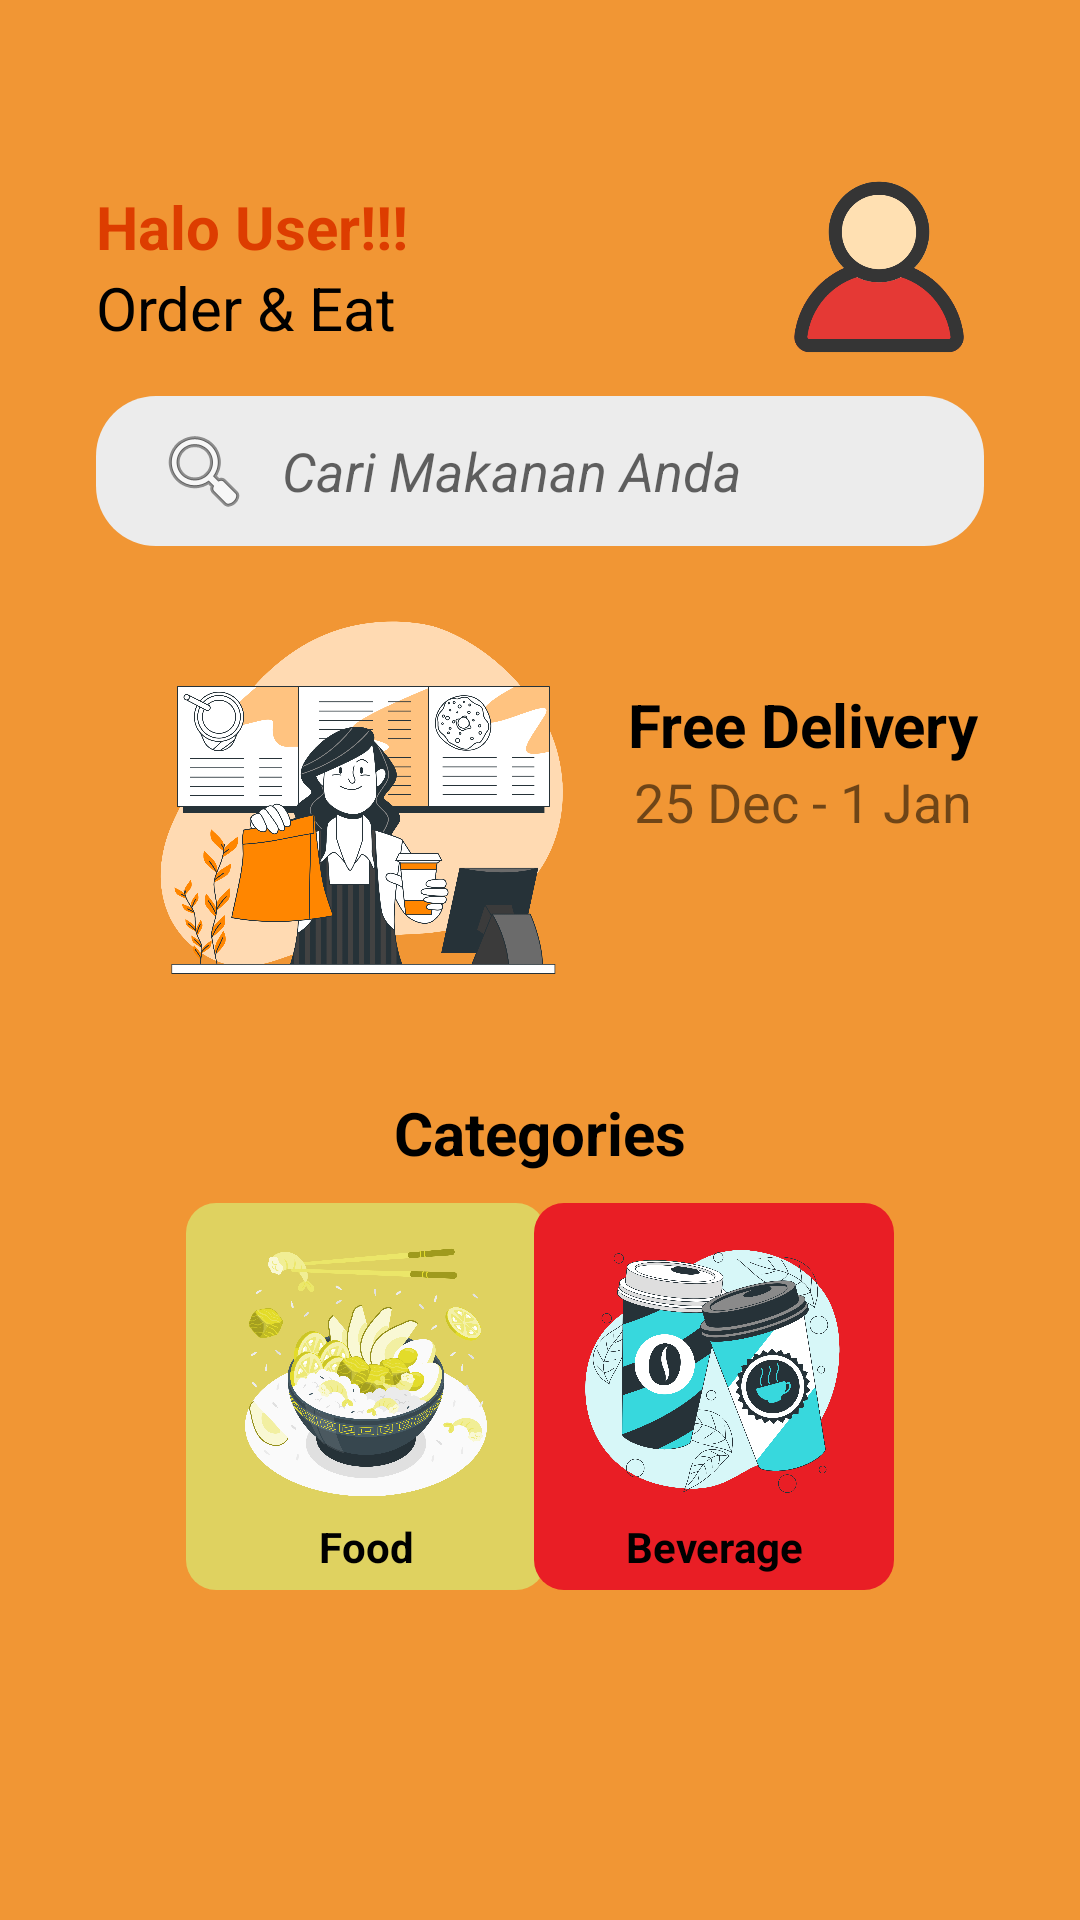

This screen was rendered from an Android layout file. Write that file and the resources it references.
<!-- AndroidManifest.xml: application theme Theme.CanteenFoodOrderingApp -->
<!-- res/layout/fragment_home.xml -->
<?xml version="1.0" encoding="utf-8"?>
<androidx.constraintlayout.widget.ConstraintLayout xmlns:android="http://schemas.android.com/apk/res/android"
    xmlns:app="http://schemas.android.com/apk/res-auto"
    xmlns:tools="http://schemas.android.com/tools"
    android:layout_width="match_parent"
    android:layout_height="match_parent">


    <ScrollView
        android:id="@+id/scrollView2"
        android:layout_width="0dp"
        android:layout_height="0dp"
        android:background="@color/orange_project"
        android:paddingTop="30dp"
        app:layout_constraintBottom_toBottomOf="parent"
        app:layout_constraintEnd_toEndOf="parent"
        app:layout_constraintStart_toStartOf="parent"
        app:layout_constraintTop_toTopOf="parent">

        <LinearLayout
            android:layout_width="match_parent"
            android:layout_height="wrap_content"
            android:orientation="vertical">

            <androidx.constraintlayout.widget.ConstraintLayout
                android:layout_width="match_parent"
                android:layout_height="wrap_content">

                <androidx.constraintlayout.widget.ConstraintLayout
                    android:layout_width="match_parent"
                    android:layout_height="wrap_content"
                    android:layout_marginStart="32dp"
                    android:layout_marginTop="16dp"
                    android:layout_marginEnd="32dp"
                    app:layout_constraintEnd_toEndOf="parent"
                    app:layout_constraintStart_toStartOf="parent"
                    app:layout_constraintTop_toBottomOf="@+id/constraintLayout">

                    <androidx.constraintlayout.widget.ConstraintLayout
                        android:id="@+id/menu_makan"
                        android:layout_width="120dp"
                        android:layout_height="wrap_content"
                        android:layout_marginStart="30dp"
                        android:layout_marginTop="10dp"
                        android:background="@drawable/yellow_button"
                        app:layout_constraintStart_toStartOf="parent"
                        app:layout_constraintTop_toBottomOf="@+id/textView6">

                        <ImageView
                            android:id="@+id/imageView3"
                            android:layout_width="90dp"
                            android:layout_height="90dp"
                            android:layout_marginTop="10dp"
                            android:layout_marginBottom="5dp"
                            android:src="@drawable/food_icon"
                            app:layout_constraintBottom_toTopOf="@+id/textView7"
                            app:layout_constraintEnd_toEndOf="parent"
                            app:layout_constraintStart_toStartOf="parent"
                            app:layout_constraintTop_toTopOf="parent" />

                        <TextView
                            android:id="@+id/textView7"
                            android:layout_width="wrap_content"
                            android:layout_height="wrap_content"
                            android:layout_marginStart="30dp"
                            android:layout_marginEnd="30dp"
                            android:layout_marginBottom="5dp"
                            android:text="Food"
                            android:textColor="#000000"
                            android:textStyle="bold"
                            app:layout_constraintBottom_toBottomOf="parent"
                            app:layout_constraintEnd_toEndOf="parent"
                            app:layout_constraintStart_toStartOf="parent" />
                    </androidx.constraintlayout.widget.ConstraintLayout>

                    <androidx.constraintlayout.widget.ConstraintLayout
                        android:id="@+id/menu_minum"
                        android:layout_width="120dp"
                        android:layout_height="wrap_content"
                        android:layout_marginTop="10dp"
                        android:layout_marginEnd="30dp"
                        android:background="@drawable/signout_button"
                        app:layout_constraintEnd_toEndOf="parent"
                        app:layout_constraintTop_toBottomOf="@+id/textView6">

                        <ImageView
                            android:id="@+id/imageView4"
                            android:layout_width="90dp"
                            android:layout_height="90dp"
                            android:layout_marginTop="10dp"
                            android:layout_marginBottom="5dp"
                            android:src="@drawable/beverage_icon"
                            app:layout_constraintBottom_toTopOf="@+id/textView8"
                            app:layout_constraintEnd_toEndOf="parent"
                            app:layout_constraintStart_toStartOf="parent"
                            app:layout_constraintTop_toTopOf="parent" />

                        <TextView
                            android:id="@+id/textView8"
                            android:layout_width="wrap_content"
                            android:layout_height="wrap_content"
                            android:layout_marginStart="30dp"
                            android:layout_marginEnd="30dp"
                            android:layout_marginBottom="5dp"
                            android:text="Beverage"
                            android:textColor="#000000"
                            android:textStyle="bold"
                            app:layout_constraintBottom_toBottomOf="parent"
                            app:layout_constraintEnd_toEndOf="parent"
                            app:layout_constraintStart_toStartOf="parent" />
                    </androidx.constraintlayout.widget.ConstraintLayout>

                    <TextView
                        android:id="@+id/textView6"
                        android:layout_width="wrap_content"
                        android:layout_height="wrap_content"
                        android:text="Categories"
                        android:textColor="#000000"
                        android:textSize="20sp"
                        android:textStyle="bold"
                        app:layout_constraintEnd_toEndOf="parent"
                        app:layout_constraintStart_toStartOf="parent"
                        app:layout_constraintTop_toTopOf="parent" />
                </androidx.constraintlayout.widget.ConstraintLayout>

                <ImageView
                    android:id="@+id/imageView"
                    android:layout_width="70dp"
                    android:layout_height="70dp"
                    android:layout_marginEnd="32dp"
                    android:src="@drawable/user_icon"
                    app:layout_constraintBottom_toBottomOf="@+id/textView3"
                    app:layout_constraintEnd_toEndOf="parent"
                    app:layout_constraintTop_toTopOf="@+id/textView2"
                    tools:srcCompat="@tools:sample/avatars" />

                <TextView
                    android:id="@+id/textView2"
                    android:layout_width="wrap_content"
                    android:layout_height="wrap_content"
                    android:layout_marginStart="32dp"
                    android:layout_marginTop="32dp"
                    android:text="Halo User!!!"
                    android:textColor="#dd3d00"
                    android:textSize="20sp"
                    android:textStyle="bold"
                    app:layout_constraintStart_toStartOf="parent"
                    app:layout_constraintTop_toTopOf="parent" />

                <TextView
                    android:id="@+id/textView3"
                    android:layout_width="wrap_content"
                    android:layout_height="wrap_content"
                    android:text="Order &amp; Eat"
                    android:textColor="@color/black"
                    android:textSize="20sp"
                    app:layout_constraintBottom_toBottomOf="parent"
                    app:layout_constraintStart_toStartOf="@+id/textView2"
                    app:layout_constraintTop_toBottomOf="@+id/textView2"
                    app:layout_constraintVertical_bias="0.0" />

                <EditText
                    android:id="@+id/editTextText"
                    android:layout_width="0dp"
                    android:layout_height="50dp"
                    android:layout_marginStart="32dp"
                    android:layout_marginTop="16dp"
                    android:layout_marginEnd="32dp"
                    android:background="@drawable/search_background"
                    android:drawableStart="@android:drawable/ic_menu_search"
                    android:drawablePadding="10dp"
                    android:ems="10"
                    android:hint="Cari Makanan Anda"
                    android:inputType="text"
                    android:paddingStart="20dp"
                    android:textStyle="italic"
                    app:layout_constraintEnd_toEndOf="parent"
                    app:layout_constraintStart_toStartOf="parent"
                    app:layout_constraintTop_toBottomOf="@+id/textView3" />

                <androidx.constraintlayout.widget.ConstraintLayout
                    android:id="@+id/constraintLayout"
                    android:layout_width="match_parent"
                    android:layout_height="150dp"
                    android:layout_marginStart="32dp"
                    android:layout_marginTop="16dp"
                    android:layout_marginEnd="32dp"
                    android:background="@drawable/orange_light_banner"
                    app:layout_constraintEnd_toEndOf="parent"
                    app:layout_constraintStart_toStartOf="parent"
                    app:layout_constraintTop_toBottomOf="@+id/editTextText">

                    <TextView
                        android:id="@+id/textView5"
                        android:layout_width="wrap_content"
                        android:layout_height="wrap_content"
                        android:text="25 Dec - 1 Jan"
                        android:textSize="18dp"
                        app:layout_constraintEnd_toEndOf="@+id/textView4"
                        app:layout_constraintStart_toStartOf="@+id/textView4"
                        app:layout_constraintTop_toBottomOf="@+id/textView4"
                        tools:textStyle="normal" />

                    <TextView
                        android:id="@+id/textView4"
                        android:layout_width="wrap_content"
                        android:layout_height="wrap_content"
                        android:layout_marginTop="30dp"
                        android:text="Free Delivery"
                        android:textColor="#000000"
                        android:textSize="20sp"
                        android:textStyle="bold"
                        app:layout_constraintEnd_toEndOf="parent"
                        app:layout_constraintStart_toEndOf="@+id/imageView2"
                        app:layout_constraintTop_toTopOf="parent" />

                    <ImageView
                        android:id="@+id/imageView2"
                        android:layout_width="175dp"
                        android:layout_height="150dp"
                        android:src="@drawable/image_banner"
                        app:layout_constraintBottom_toBottomOf="parent"
                        app:layout_constraintStart_toStartOf="parent" />

                </androidx.constraintlayout.widget.ConstraintLayout>
            </androidx.constraintlayout.widget.ConstraintLayout>

        </LinearLayout>
    </ScrollView>

</androidx.constraintlayout.widget.ConstraintLayout>
<!-- resources referenced by this layout -->
<resources>
  <color name="black">#FF000000</color>
  <color name="orange_project">#F19634</color>
  <!-- drawable beverage_icon: png bitmap (drawable, 554761 bytes) -->
  <!-- drawable food_icon: png bitmap (drawable, 574963 bytes) -->
  <!-- drawable image_banner: png bitmap (drawable, 418776 bytes) -->
  <!-- drawable search_background (drawable) -->
  <?xml version="1.0" encoding="utf-8"?>
  <selector xmlns:android="http://schemas.android.com/apk/res/android">
  <item>
      <shape android:shape="rectangle">
          <solid android:color="#Ececec" />
          <corners android:radius="20sp" />
      </shape>
  </item>
  </selector>
  <!-- drawable signout_button (drawable) -->
  <?xml version="1.0" encoding="utf-8"?>
  <selector xmlns:android="http://schemas.android.com/apk/res/android">
      <item>
          <shape android:shape="rectangle">
              <solid android:color="#E91E25" />
              <corners android:radius="10dp" />
          </shape>
      </item>
  </selector>
  <!-- drawable user_icon: png bitmap (drawable, 19704 bytes) -->
  <!-- drawable yellow_button (drawable) -->
  <?xml version="1.0" encoding="utf-8"?>
  <selector xmlns:android="http://schemas.android.com/apk/res/android">
      <item>
          <shape android:shape="rectangle">
              <solid android:color="#DFD260" />
              <corners android:radius="10dp" />
          </shape>
      </item>
  </selector>
  <style name="Theme.CanteenFoodOrderingApp" parent="Theme.MaterialComponents.DayNight.NoActionBar">
          
          <item name="colorPrimary">@color/purple_500</item>
          <item name="colorPrimaryVariant">@color/purple_700</item>
          <item name="colorOnPrimary">@color/white</item>
          
          <item name="colorSecondary">@color/teal_200</item>
          <item name="colorSecondaryVariant">@color/teal_700</item>
          <item name="colorOnSecondary">@color/black</item>
          
          <item name="android:statusBarColor" tools:targetApi="l">@color/yellow</item>
          
      </style>
  <color name="purple_500">#FF6200EE</color>
  <color name="purple_700">#FF3700B3</color>
  <color name="white">#FFFFFFFF</color>
  <color name="teal_200">#FF03DAC5</color>
  <color name="teal_700">#FF018786</color>
  <color name="yellow">#FFC801</color>
</resources>
